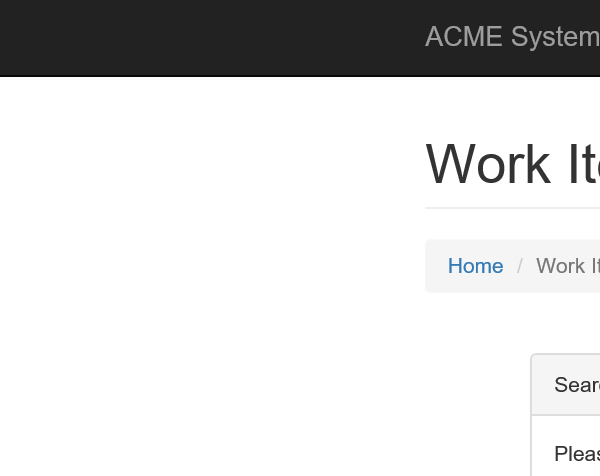
Task: Robotic Enterprise Framework
Workflow: Process

Step 1: Attach Browser 'iexplore.exe ACME' in window 'ACME System 1 - Work Items'

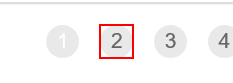
Step 2 [then]: click

Step 3: On Element Next Page (no picture)

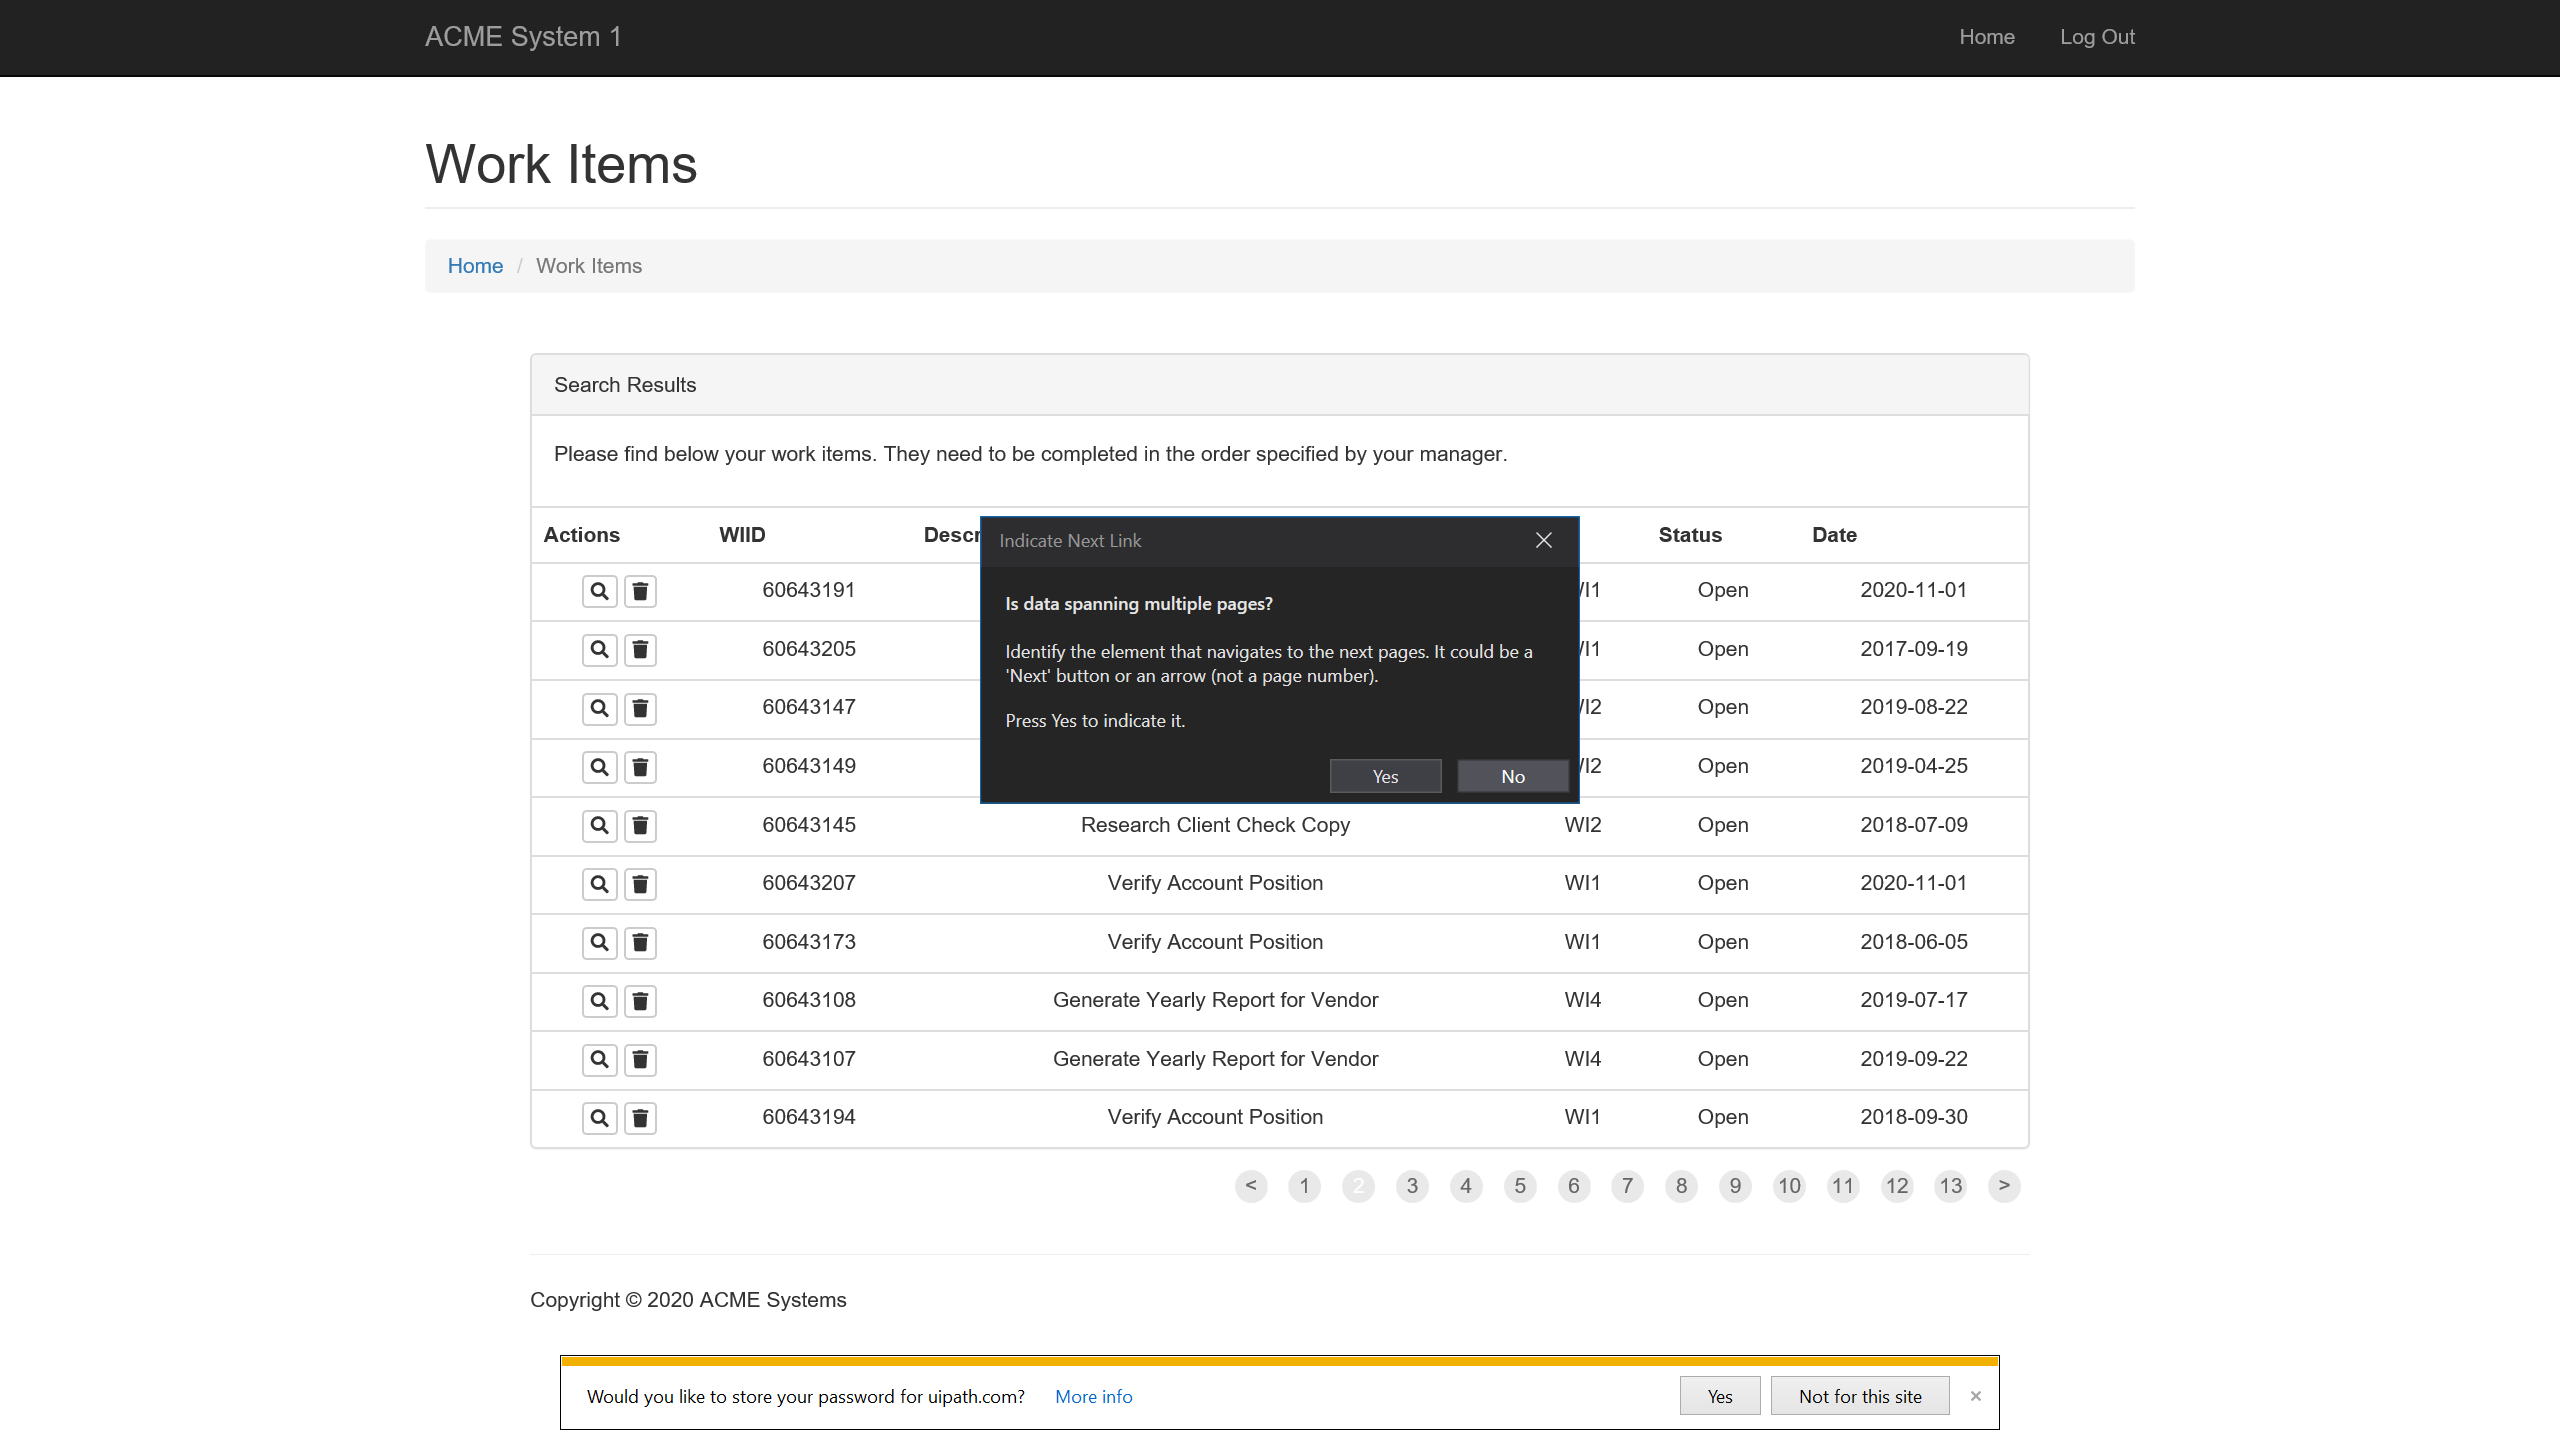
Step 4: Attach Browser 'ACMESyste Page' in window 'ACME System 1 - Work Items'

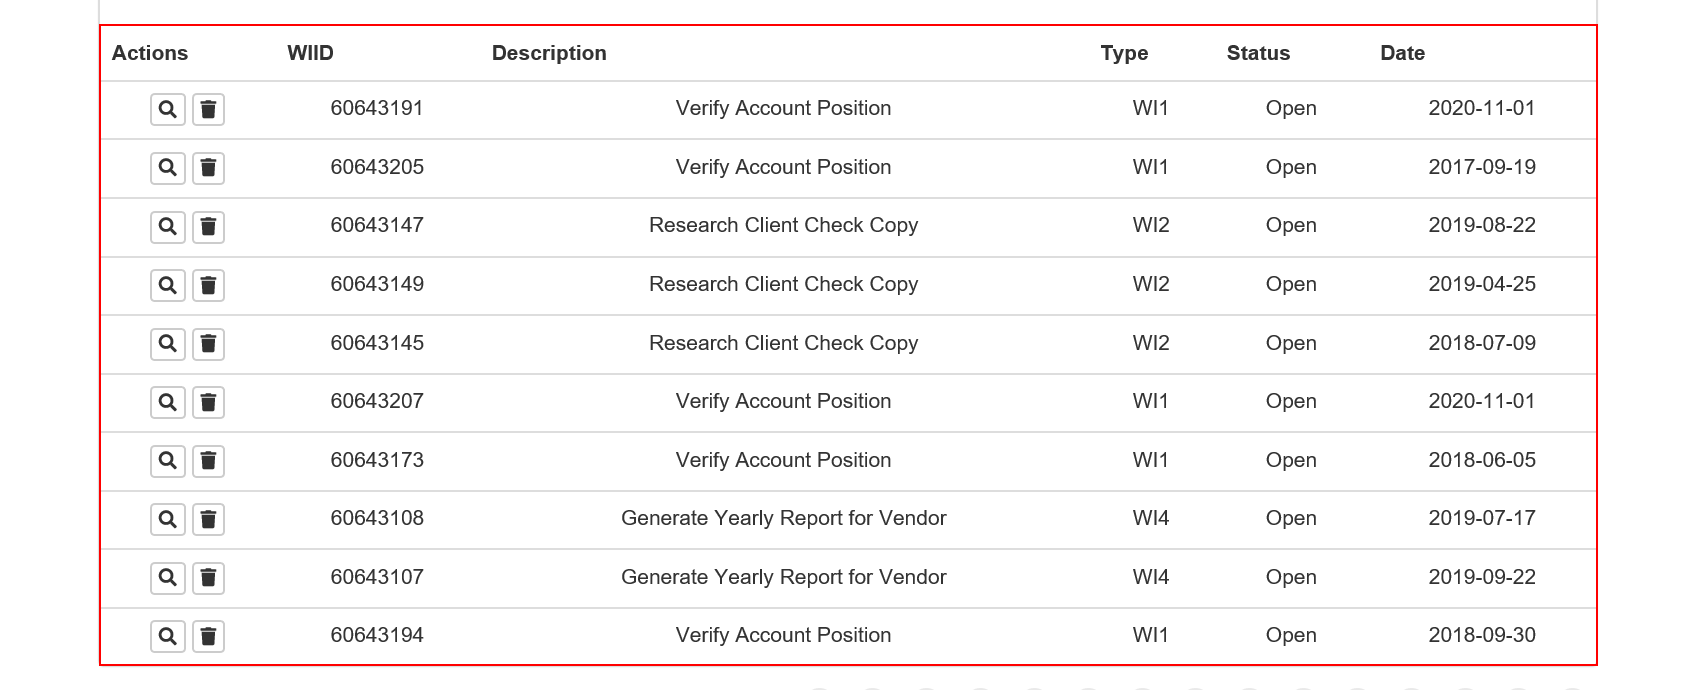
Step 5: get-text from the table